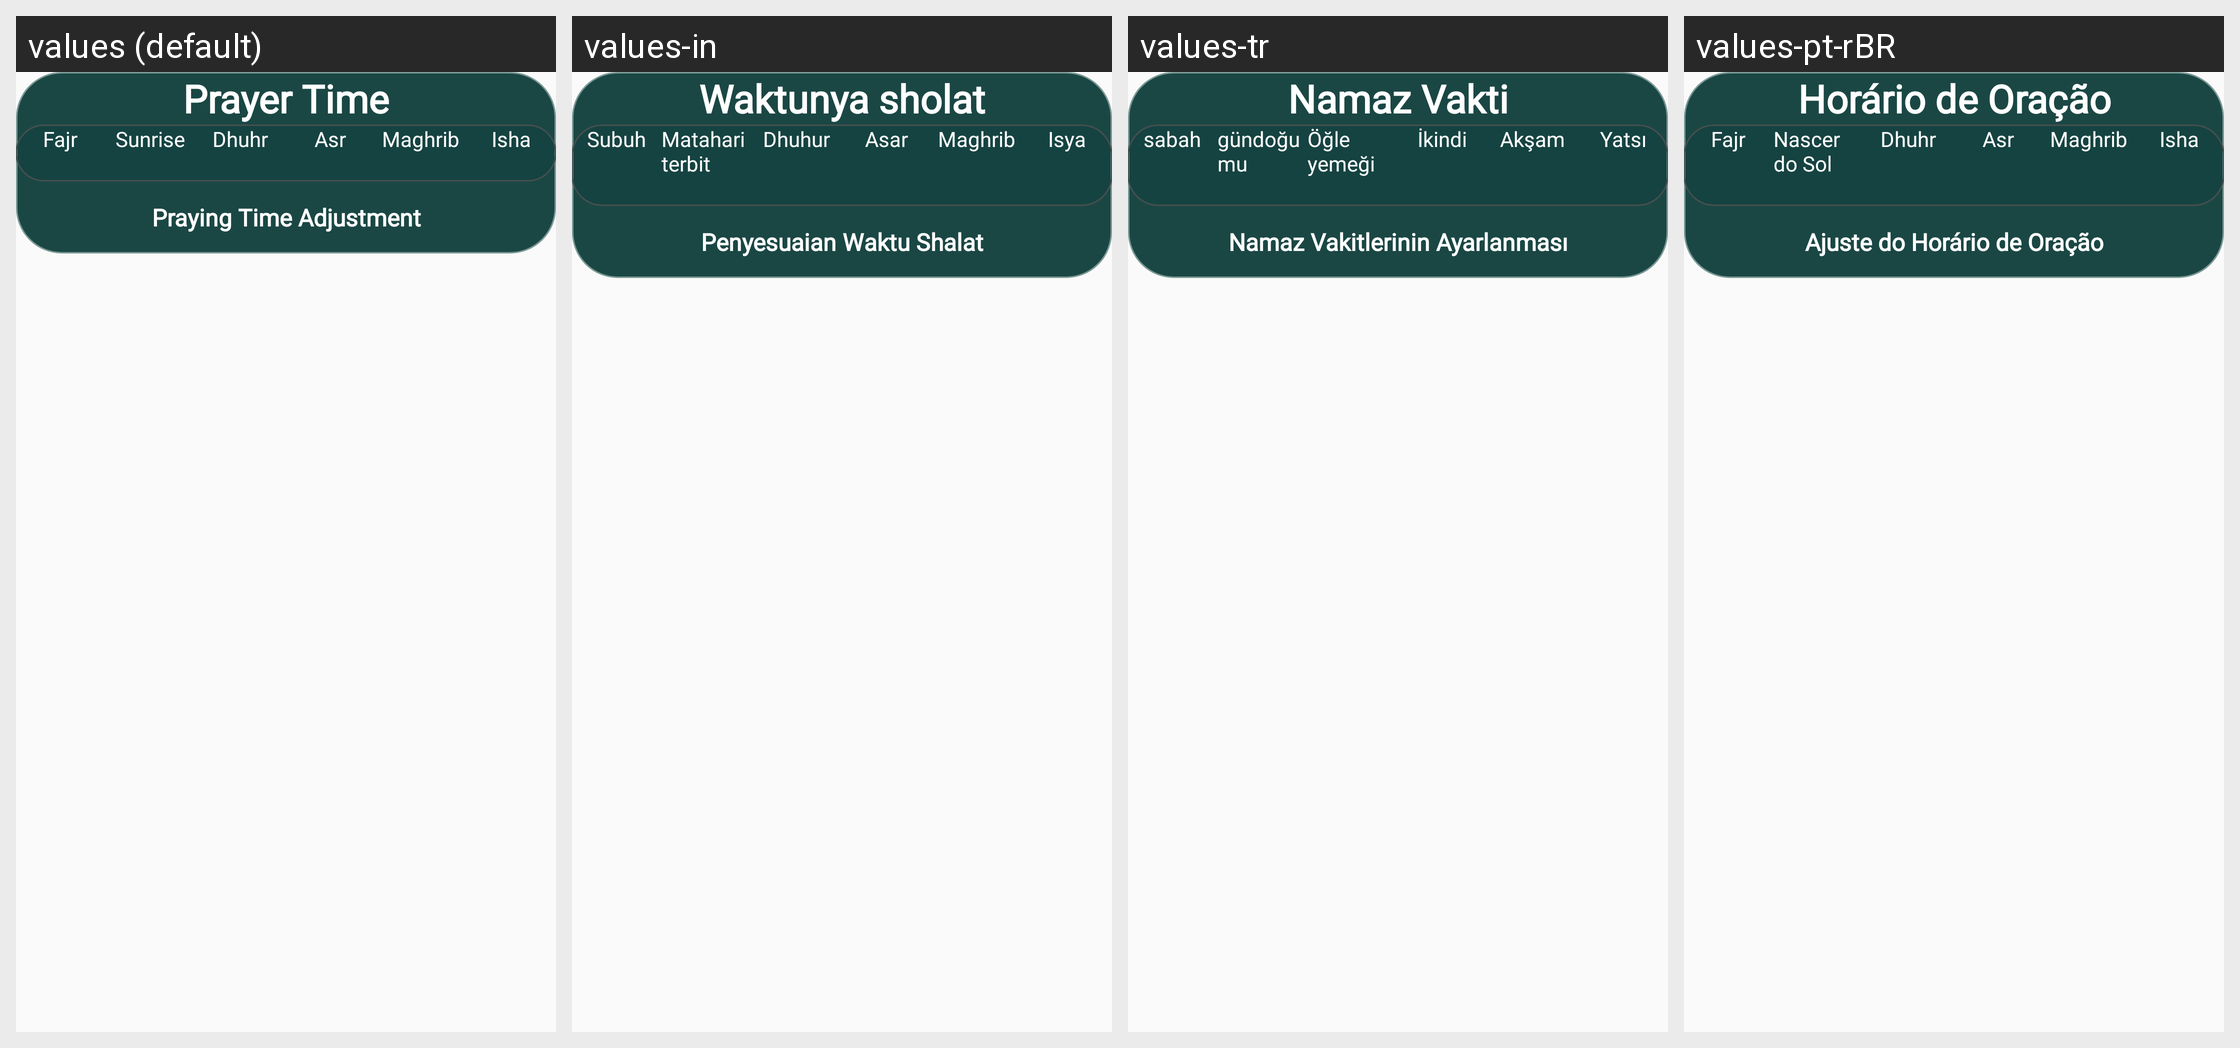

Locale-by-locale string values for the Android screen shown in this grid:
Android screen res/layout/dialog_information_praying_time.xml rendered under 4 locales, left to right: values (default), values-in, values-tr, values-pt-rBR. Device: Nexus 5 (rendered at 1080×1920; each locale shown at half size, 540×960, under a caption strip naming it); theme Theme.Main.
Other locales in the repository, not shown: values-ar, values-bn, values-de, values-es, values-fr, values-hi, values-ja, values-ko, values-pt, values-ru, values-zh-rCN, values-zh-rTW.
Strings drawn on this screen, with the default value and each locale's value (text and hints the layout hard-codes, and strings that could not be matched under every locale, appear in the picture but are not listed):

text_Prayer_Time
  values: Prayer Time
  values-in: Waktunya sholat
  values-tr: Namaz Vakti
  values-pt-rBR: Horário de Oração

Fajr
  values: Fajr
  values-in: Subuh
  values-tr: sabah
  values-pt-rBR: Fajr  [from values-pt]

Sunrise
  values: Sunrise
  values-in: Matahari terbit
  values-tr: gündoğumu
  values-pt-rBR: Nascer do Sol  [from values-pt]

Dhuhr
  values: Dhuhr
  values-in: Dhuhur
  values-tr: Öğle yemeği
  values-pt-rBR: Dhuhr  [from values-pt]

Asr
  values: Asr
  values-in: Asar
  values-tr: İkindi
  values-pt-rBR: Asr  [from values-pt]

Maghrib
  values: Maghrib
  values-in: Maghrib
  values-tr: Akşam
  values-pt-rBR: Maghrib  [from values-pt]

Isha
  values: Isha
  values-in: Isya
  values-tr: Yatsı
  values-pt-rBR: Isha  [from values-pt]

text_praying_time_adj
  values: Praying Time Adjustment
  values-in: Penyesuaian Waktu Shalat
  values-tr: Namaz Vakitlerinin Ayarlanması
  values-pt-rBR: Ajuste do Horário de Oração
